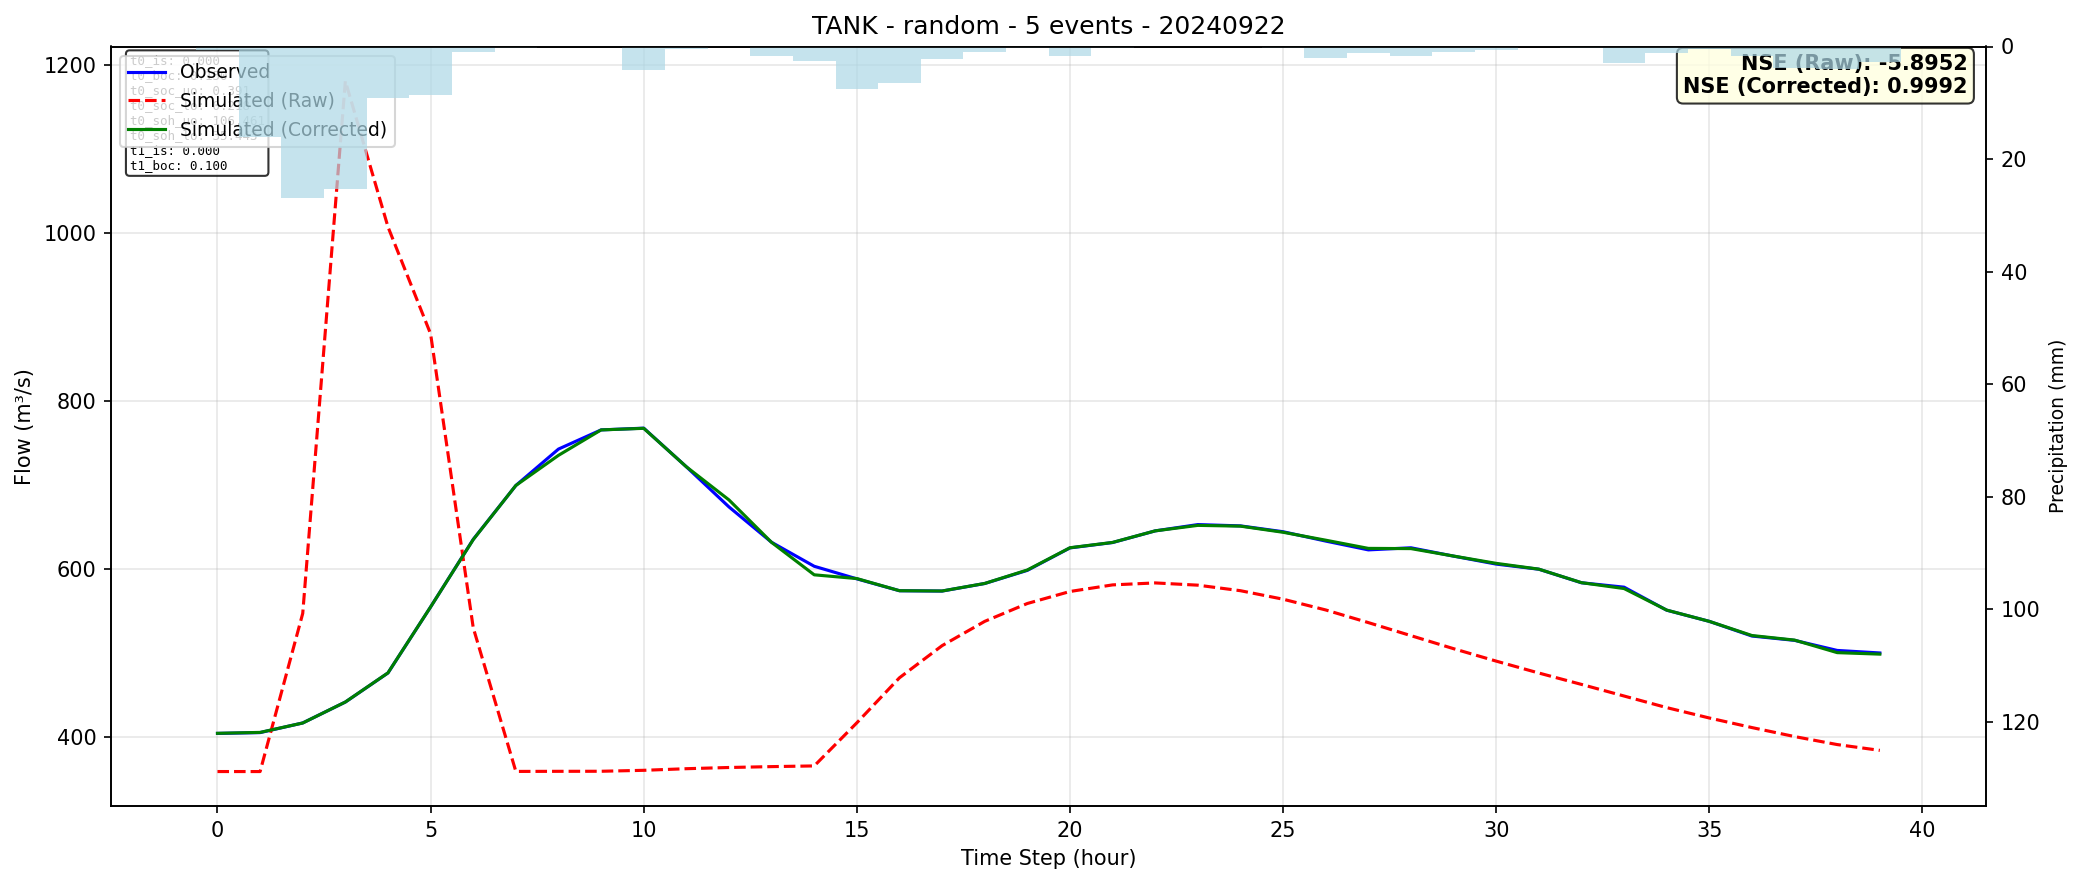

Source data for this figure (header and first rows):
time, observed, simulated_raw, simulated_corrected
0, 404.1, 358.7, 404.2
1, 405.1, 358.7, 405.3
2, 416.6, 547, 416.5
3, 441.4, 1181, 441.5
4, 476.1, 1007, 476.2
5, 554.7, 879.8, 554.7
6, 635.1, 530, 634.9
7, 699.3, 358.9, 699.3
8, 742.7, 359, 735.2
9, 765.5, 359, 765.5
10, 767.6, 360.2, 767.4
11, 721.6, 362.1, 721.6
12, 673.8, 363.5, 682.1
13, 631.7, 364.6, 631.5
14, 603.1, 365.4, 593
15, 588.2, 416.7, 588.5
16, 574, 470.4, 574
17, 573.6, 508.6, 573.7
18, 582.6, 537.5, 582.7
19, 598.3, 558.8, 598.7
20, 625, 573.1, 625.2
21, 631.4, 581, 631.5
22, 645.3, 583.3, 645.3
23, 652.8, 580.6, 651.8
24, 651.2, 574, 650.9
25, 644.3, 563.9, 643.6
26, 633.1, 551.1, 634.2
27, 622.6, 536.1, 624.4
28, 625.1, 520.5, 624.2
29, 615.2, 505, 615.3
30, 605.7, 490.2, 606.6
31, 599.6, 476, 599.7
32, 583.5, 462.5, 583.6
33, 578.2, 448.6, 576.6
34, 550.8, 434.8, 550.9
35, 537.5, 422.5, 537.5
36, 520.1, 411.1, 520.7
37, 514.9, 400.4, 515.2
38, 502.9, 390.8, 500.3
39, 499.9, 383.9, 498.5
